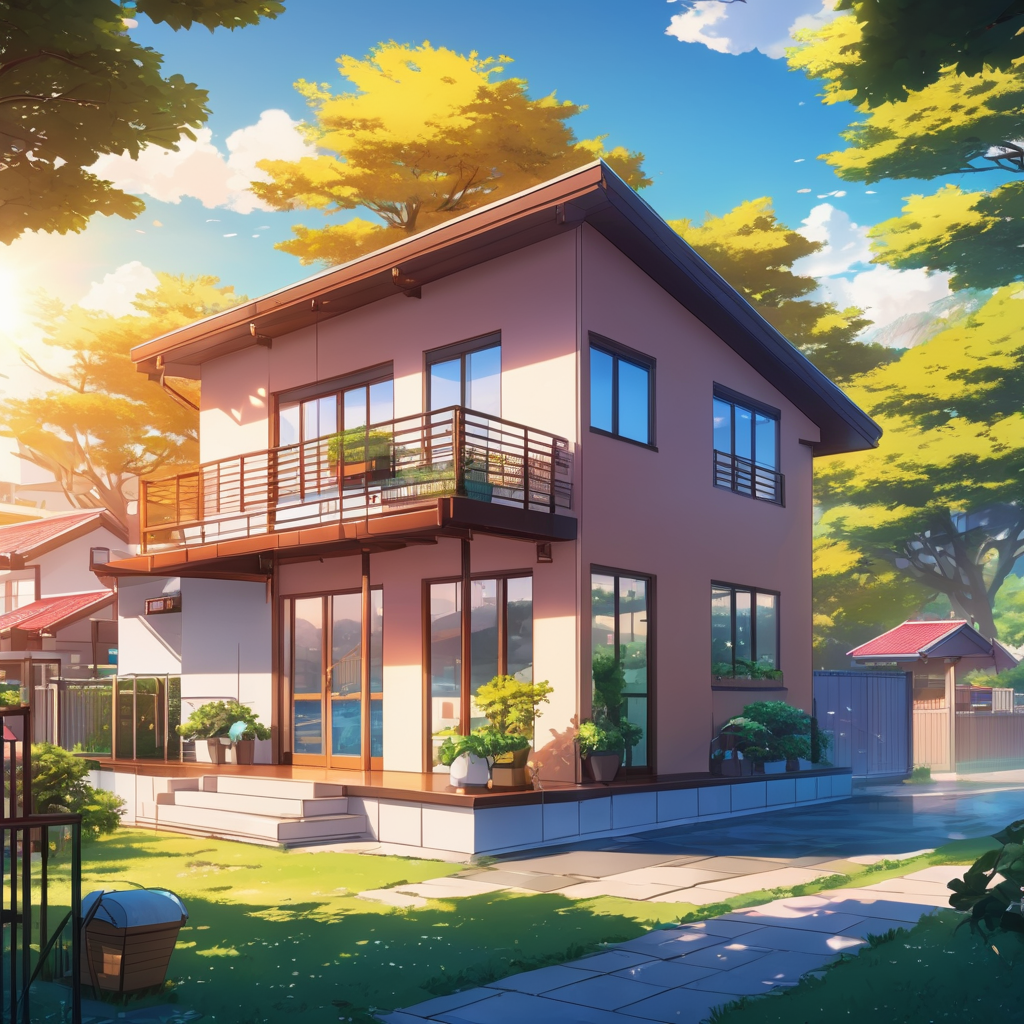
Generation parameters embedded in this image by AUTOMATIC1111 Stable Diffusion web UI or a fork of it (Forge, ...) (PNG 'parameters' text chunk):
anime artwork photo of a small cozy modern house, great view, sunshine . anime style, key visual, vibrant, studio anime,  highly detailed
Negative prompt: photo, deformed, black and white, realism, disfigured, low contrast
Steps: 20, Sampler: DPM++ 2M SDE Karras, CFG scale: 7, Seed: 2961052946, Size: 1024x1024, Model hash: 0f1b80cfe8, Model: dreamshaperXL10_alpha2Xl10, Style Selector Enabled: True, Style Selector Randomize: False, Style Selector Style: base, Version: v1.5.1-2-g4844bacd